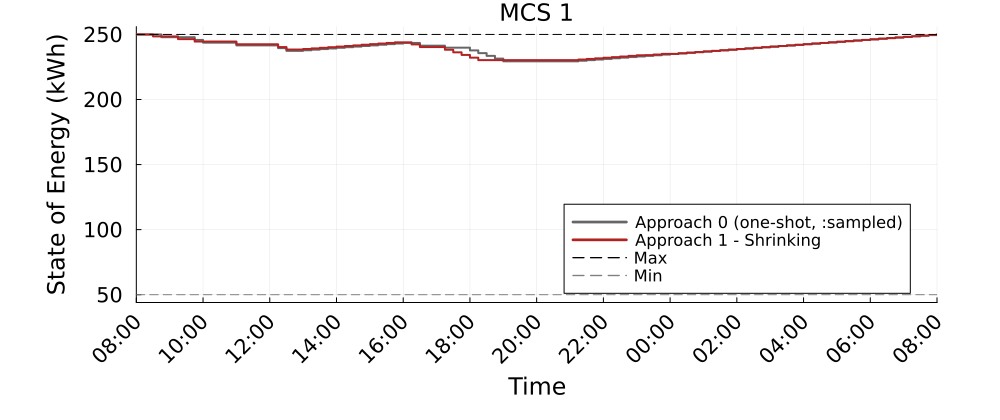

The table this chart was drawn from, first rows:
Time_Period, MCS_1_A0_kWh, MCS_1_A1S_kWh
1, 250.0, 250.0
2, 250.0, 250.0
3, 250.0, 248.5
4, 247.9, 248.5
5, 247.9, 248.5
6, 247.9, 246.4
7, 247.9, 246.4
8, 245.8, 244.5
9, 243.7, 244.5
10, 243.7, 244.5
11, 243.7, 244.5
12, 243.7, 244.5
13, 241.6, 242.4
14, 241.6, 242.4
15, 241.6, 242.4
16, 241.6, 242.4
17, 241.6, 242.4
18, 239.5, 240.3
19, 237.4, 238.4
20, 237.4, 238.4
21, 237.8, 238.8
22, 238.3, 239.3
23, 238.8, 239.8
24, 239.2, 240.2
25, 239.7, 240.7
26, 240.2, 241.1
27, 240.7, 241.6
28, 241.1, 242.1
29, 241.6, 242.5
30, 242.1, 243
31, 242.5, 243.5
32, 243, 243.9
33, 243.5, 243.9
34, 243.5, 242.3
35, 241.4, 240.3
36, 241.4, 240.3
37, 241.4, 240.3
38, 239.8, 238.2
39, 239.8, 236.2
40, 239.8, 234.2
41, 237.7, 232.1
42, 235.6, 230.2
43, 233.5, 230.2
44, 231.4, 230.2
45, 229.3, 230.2
46, 229.3, 230.2
47, 229.3, 230.2
48, 229.3, 230.2
49, 229.3, 230.2
50, 229.3, 230.2
51, 229.3, 230.2
52, 229.3, 230.2
53, 229.3, 230.2
54, 229.8, 230.7
55, 230.3, 231.2
56, 230.7, 231.6
57, 231.2, 232.1
58, 231.7, 232.6
59, 232.1, 233
60, 232.6, 233.5
... 37 more rows
